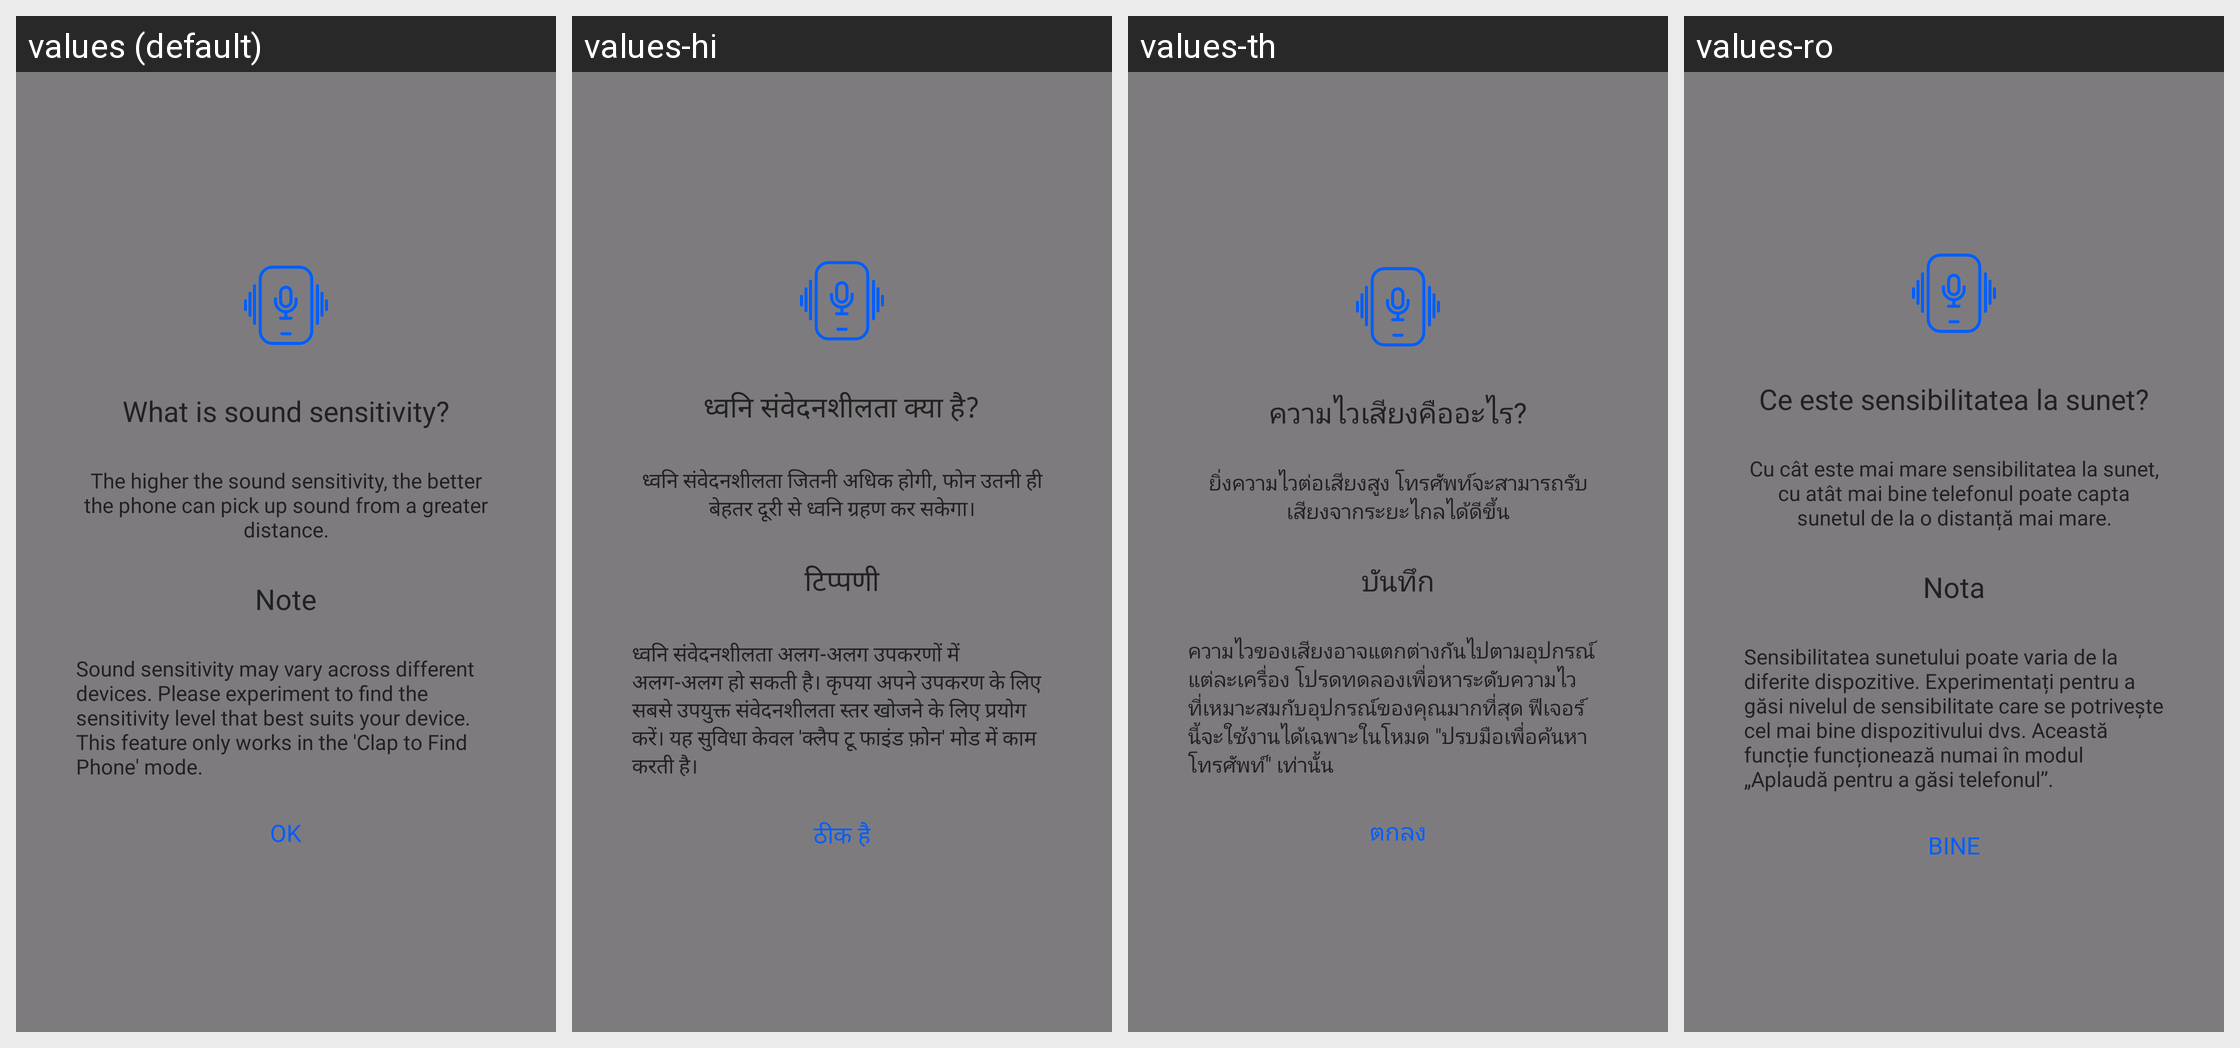

Here is an Android app screen in its default locale and in the app's own translations. Write out the translated-string differences for the strings that appear on this screen.
Android screen res/layout/dialog_tutorial_sound_sensitivity.xml rendered under 4 locales, left to right: values (default), values-hi, values-th, values-ro. Device: Nexus 5 (rendered at 1080×1920; each locale shown at half size, 540×960, under a caption strip naming it); theme Theme.FindMyPhone.
Other locales in the repository, not shown: values-ar, values-bg, values-bn-rIN, values-cs, values-de, values-el, values-es, values-fr, values-in, values-it, values-ja, values-ko, values-nl, values-pl, values-pt, values-ru, values-sv, values-ur-rIN, values-vi, values-zh-rCN, values-zh-rTW.
Strings drawn on this screen, with the default value and each locale's value (text and hints the layout hard-codes, and strings that could not be matched under every locale, appear in the picture but are not listed):

what_is_sound_sensitivity
  values: What is sound sensitivity?
  values-hi: ध्वनि संवेदनशीलता क्या है?
  values-th: ความไวเสียงคืออะไร?
  values-ro: Ce este sensibilitatea la sunet?

the_higher_the_sound_sensitivity
  values: The higher the sound sensitivity, the better the phone can pick up sound from a greater distance.
  values-hi: ध्वनि संवेदनशीलता जितनी अधिक होगी, फोन उतनी ही बेहतर दूरी से ध्वनि ग्रहण कर सकेगा।
  values-th: ยิ่งความไวต่อเสียงสูง โทรศัพท์จะสามารถรับเสียงจากระยะไกลได้ดีขึ้น
  values-ro: Cu cât este mai mare sensibilitatea la sunet, cu atât mai bine telefonul poate capta sunetul de la o distanță mai mare.

txt_note
  values: Note
  values-hi: टिप्पणी
  values-th: บันทึก
  values-ro: Nota

sound_sensitivity_may_vary_across
  values: Sound sensitivity may vary across different devices. Please experiment to find the sensitivity level that best suits your device.
      This feature only works in the 'Clap to Find Phone' mode.
  values-hi: ध्वनि संवेदनशीलता अलग-अलग उपकरणों में अलग-अलग हो सकती है। कृपया अपने उपकरण के लिए सबसे उपयुक्त संवेदनशीलता स्तर खोजने के लिए प्रयोग करें। यह सुविधा केवल 'क्लैप टू फाइंड फ़ोन' मोड में काम करती है।
  values-th: ความไวของเสียงอาจแตกต่างกันไปตามอุปกรณ์แต่ละเครื่อง โปรดทดลองเพื่อหาระดับความไวที่เหมาะสมกับอุปกรณ์ของคุณมากที่สุด ฟีเจอร์นี้จะใช้งานได้เฉพาะในโหมด "ปรบมือเพื่อค้นหาโทรศัพท์" เท่านั้น
  values-ro: Sensibilitatea sunetului poate varia de la diferite dispozitive. Experimentați pentru a găsi nivelul de sensibilitate care se potrivește cel mai bine dispozitivului dvs. Această funcție funcționează numai în modul „Aplaudă pentru a găsi telefonul”.

ok
  values: ok
  values-hi: ठीक है
  values-th: ตกลง
  values-ro: Bine
